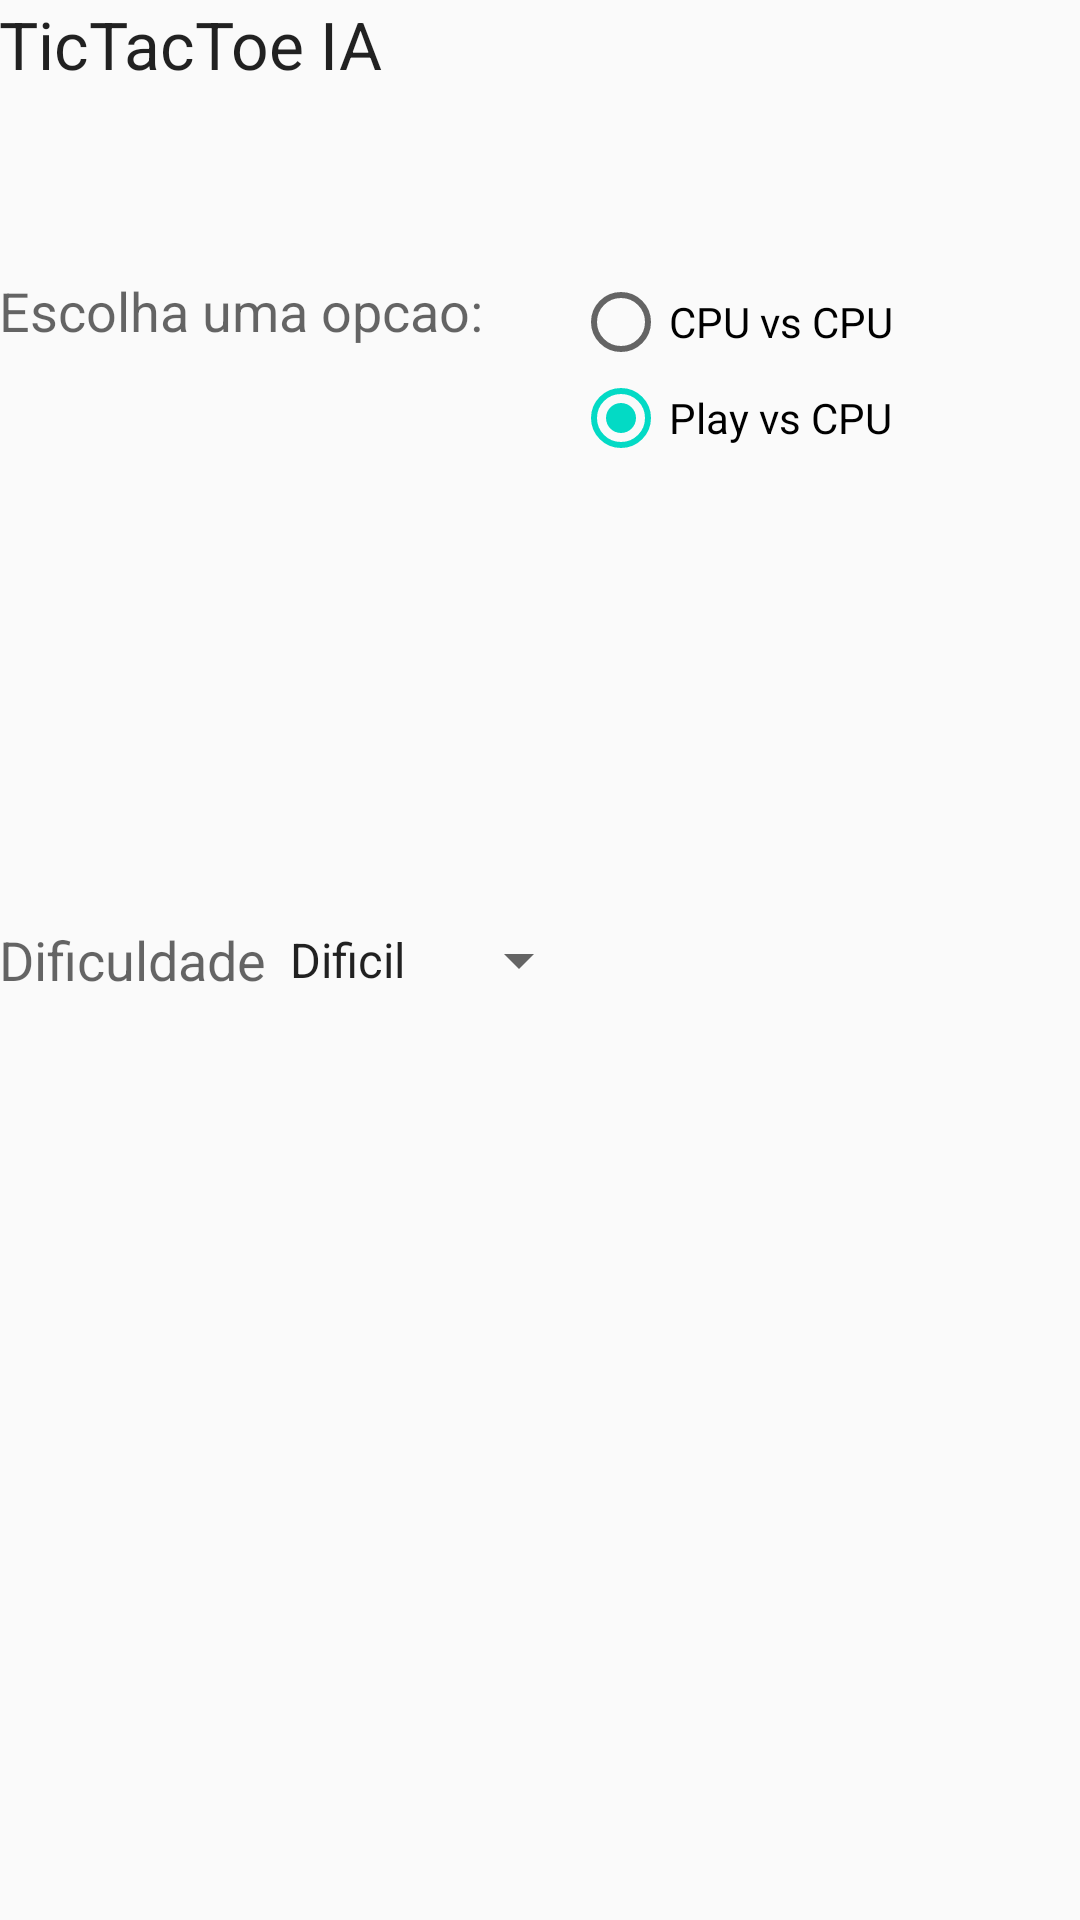

Reconstruct the res/layout file that produces this screen, plus the resources it refers to.
<!-- AndroidManifest.xml: application theme AppTheme -->
<!-- res/layout/content_main.xml -->
<?xml version="1.0" encoding="utf-8"?>
<RelativeLayout xmlns:android="http://schemas.android.com/apk/res/android"
    xmlns:tools="http://schemas.android.com/tools"
    xmlns:app="http://schemas.android.com/apk/res-auto" android:layout_width="match_parent"
    android:layout_height="match_parent" android:paddingLeft="@dimen/activity_horizontal_margin"
    android:paddingRight="@dimen/activity_horizontal_margin"
    android:paddingTop="@dimen/activity_vertical_margin"
    android:paddingBottom="@dimen/activity_vertical_margin"
    app:layout_behavior="@string/appbar_scrolling_view_behavior"
    tools:showIn="@layout/activity_main" tools:context=".MainActivity">

    <TextView android:text="@string/titulo"
        android:layout_width="wrap_content"
        android:layout_height="wrap_content"
        android:textAppearance="?android:attr/textAppearanceLarge"
        android:id="@+id/textView2" />

    <TextView
        android:layout_width="wrap_content"
        android:layout_height="wrap_content"
        android:textAppearance="?android:attr/textAppearanceMedium"
        android:text="@string/escolher_jogador"
        android:id="@+id/textView"
        android:layout_below="@+id/textView2"
        android:layout_alignParentLeft="true"
        android:layout_alignParentStart="true"
        android:layout_marginTop="62dp" />

    <RadioGroup
        android:id="@+id/radioTipoJogada"
        android:layout_width="wrap_content"
        android:layout_height="wrap_content"
        android:layout_alignTop="@+id/textView"
        android:layout_toRightOf="@+id/textView"
        android:layout_toEndOf="@+id/textView"
        android:layout_marginLeft="30dp"
        android:layout_marginStart="30dp">

        <RadioButton
            android:id="@+id/radioCPU"
            android:layout_width="wrap_content"
            android:layout_height="wrap_content"
            android:text="@string/cpuVsCpu"/>

        <RadioButton
            android:id="@+id/radioPlayer"
            android:layout_width="wrap_content"
            android:layout_height="wrap_content"
            android:text="@string/playVsCpu"
            android:checked="true"/>

    </RadioGroup>


    <TextView
        android:layout_width="wrap_content"
        android:layout_height="wrap_content"
        android:textAppearance="?android:attr/textAppearanceMedium"
        android:text="@string/dificultade"
        android:id="@+id/txtDificuldade"
        android:layout_centerVertical="true"
        android:layout_alignParentLeft="true"
        android:layout_alignParentStart="true" />

    <Spinner
        android:layout_width="wrap_content"
        android:layout_height="wrap_content"
        android:id="@+id/spinnerDificuldade"
        android:entries="@array/country_arrays"
        android:layout_alignBottom="@+id/txtDificuldade"
        android:layout_toRightOf="@+id/txtDificuldade"
        android:layout_toEndOf="@+id/txtDificuldade" />

</RelativeLayout>
<!-- res/layout/activity_main.xml (included above) -->
<?xml version="1.0" encoding="utf-8"?>
<android.support.design.widget.CoordinatorLayout
    xmlns:android="http://schemas.android.com/apk/res/android"
    xmlns:app="http://schemas.android.com/apk/res-auto"
    xmlns:tools="http://schemas.android.com/tools" android:layout_width="match_parent"
    android:layout_height="match_parent" android:fitsSystemWindows="true"
    tools:context=".MainActivity">

    <android.support.design.widget.AppBarLayout android:layout_height="wrap_content"
        android:layout_width="match_parent" android:theme="@style/AppTheme.AppBarOverlay">

        <android.support.v7.widget.Toolbar android:id="@+id/toolbar"
            android:layout_width="match_parent" android:layout_height="?attr/actionBarSize"
            android:background="?attr/colorPrimary" app:popupTheme="@style/AppTheme.PopupOverlay" />

    </android.support.design.widget.AppBarLayout>

    <include layout="@layout/content_main" />

    <android.support.design.widget.FloatingActionButton android:id="@+id/fab"
        android:layout_width="wrap_content"
        android:layout_height="wrap_content"
        android:layout_gravity="bottom|end"
        android:layout_margin="@dimen/fab_margin"
        android:src="@android:drawable/ic_media_play" />

</android.support.design.widget.CoordinatorLayout>
<!-- resources referenced by this layout -->
<resources>
  <string-array name="country_arrays">
          <item>Dificil</item>
          <item>Medio</item>
          <item>Facil</item>
      </string-array>
  <string name="cpuVsCpu">CPU vs CPU</string>
  <string name="dificultade">Dificuldade</string>
  <string name="escolher_jogador">Escolha uma opcao:</string>
  <string name="playVsCpu">Play vs CPU</string>
  <string name="titulo">TicTacToe IA</string>
  <style name="AppTheme.AppBarOverlay" parent="ThemeOverlay.AppCompat.Dark.ActionBar" />
  <style name="AppTheme.PopupOverlay" parent="ThemeOverlay.AppCompat.Light" />
  <style name="AppTheme" parent="Theme.AppCompat.Light.DarkActionBar">
          
          <item name="colorPrimary">@color/colorPrimary</item>
          <item name="colorPrimaryDark">@color/colorPrimaryDark</item>
          <item name="colorAccent">@color/colorAccent</item>
      </style>
  <!-- not gathered from this repository: default colours our renderer supplied (Android Studio template values) -->
  <color name="colorPrimary">#FF6200EE</color>
  <color name="colorPrimaryDark">#FF3700B3</color>
  <color name="colorAccent">#FF03DAC5</color>
</resources>
